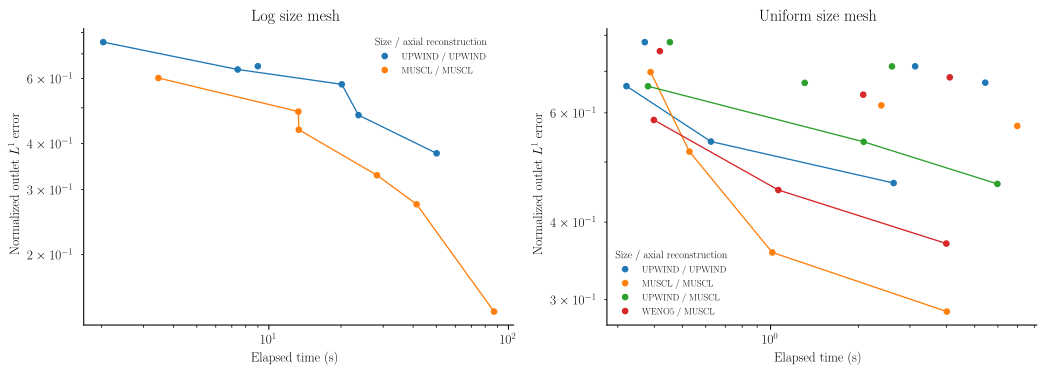

Values plotted in this chart, from the file beside it:
mesh, size_method, axial_method, nx, nz, seconds, normalized_L1, steps, minimum_state, upper_bin_number_fraction
log, upwind, upwind, 12, 16, 2.035, 0.7531, 5610, 8.714317108559951e-6, 0.0007871
log, upwind, upwind, 12, 32, 8.993, 0.6481, 10896, 6.9452812841399854e-6, 0.0004532
log, upwind, upwind, 12, 48, 20.15, 0.5788, 15762, 6.0507828965088774e-6, 0.0003365
log, upwind, upwind, 24, 16, 7.409, 0.6349, 15398, 8.319218121099654e-7, 5.178493272154796e-5
log, upwind, upwind, 24, 32, 23.67, 0.4777, 25502, 5.016868116361985e-7, 2.2764481557770132e-5
log, upwind, upwind, 24, 48, 50.13, 0.3763, 36700, 3.745694606778212e-7, 1.4644899165032964e-5
log, muscl, muscl, 12, 16, 3.457, 0.602, 6983, 4.164201991779818e-6, 0.0002389
log, muscl, muscl, 12, 32, 13.33, 0.436, 12313, 3.0282230824923876e-6, 0.000127
log, muscl, muscl, 12, 48, 28.25, 0.3283, 17710, 2.5119966521084e-6, 9.093337585099962e-5
log, muscl, muscl, 24, 16, 13.27, 0.4883, 18060, 7.609083586167293e-8, 3.429195702257067e-6
log, muscl, muscl, 24, 32, 41.36, 0.2739, 29538, 3.414282293112195e-8, 1.1334883961135067e-6
log, muscl, muscl, 24, 48, 87.06, 0.1402, 41371, 2.183375940893305e-8, 6.305007683101664e-7
uniform, upwind, upwind, 12, 16, 0.3711, 0.7799, 802, 7.549319064161915e-9, 7.560611984431362e-7
uniform, upwind, upwind, 12, 32, 3.126, 0.713, 3890, 2.215850342729914e-9, 1.7722613624869442e-7
uniform, upwind, upwind, 12, 48, 5.431, 0.6711, 4534, 1.0887071889898954e-9, 7.787248146619781e-8
uniform, upwind, upwind, 24, 16, 0.3213, 0.6625, 803, 8.640228121589813e-10, 5.6998355489766066e-8
uniform, upwind, upwind, 24, 32, 0.6252, 0.5393, 813, 1.691682314114783e-10, 8.821168103433915e-9
uniform, upwind, upwind, 24, 48, 2.638, 0.4624, 2328, 6.525590144858255e-11, 3.0229390869067777e-9
uniform, muscl, muscl, 12, 16, 0.3885, 0.6979, 801, 1.9660879818330843e-11, 1.3139320291591783e-9
uniform, muscl, muscl, 12, 32, 2.395, 0.6169, 2573, 2.3430006188786744e-12, 1.3211025660034173e-10
uniform, muscl, muscl, 12, 48, 6.991, 0.5715, 4718, 6.950428527998236e-13, 3.6160766806275126e-11
uniform, muscl, muscl, 24, 16, 0.5276, 0.5196, 804, 4.207246695471411e-12, 1.9454158219078712e-10
uniform, muscl, muscl, 24, 32, 1.014, 0.3574, 814, 4.3730826166000676e-13, 1.4958697075051664e-11
uniform, muscl, muscl, 24, 48, 4.013, 0.287, 2036, 7.928326103505258e-14, 2.5647971144595174e-12
uniform, upwind, muscl, 12, 16, 0.4523, 0.7798, 1134, 7.548649728180352e-9, 7.67117976160077e-7
uniform, upwind, muscl, 12, 32, 2.604, 0.7128, 3463, 2.2134698537217434e-9, 1.7726595684024278e-7
uniform, upwind, muscl, 12, 48, 1.309, 0.6705, 1063, 1.0841614354114314e-9, 7.745987244871132e-8
uniform, upwind, muscl, 24, 16, 0.3806, 0.6622, 804, 8.850561647207013e-10, 5.973506081718319e-8
uniform, upwind, muscl, 24, 32, 2.083, 0.5388, 2291, 1.6877835418244226e-10, 8.866824354202503e-9
uniform, upwind, muscl, 24, 48, 5.98, 0.4609, 4088, 6.467525623639e-11, 2.996325763213542e-9
uniform, weno5, muscl, 12, 16, 0.418, 0.7543, 802, 9.847243002700311e-11, 8.34969712647608e-9
uniform, weno5, muscl, 12, 32, 4.107, 0.6845, 4704, -6.041260424614652e-11, -3.520061329154427e-10
uniform, weno5, muscl, 12, 48, 2.077, 0.6418, 1591, -1.2395401564493496e-10, -5.229264392500365e-10
uniform, weno5, muscl, 24, 16, 0.3987, 0.5843, 803, 1.8856915664356542e-11, 1.0044362808487434e-9
uniform, weno5, muscl, 24, 32, 1.064, 0.4506, 905, 1.6532697372711769e-12, 6.972653595794003e-11
uniform, weno5, muscl, 24, 48, 3.997, 0.3694, 2606, 3.534438180237301e-13, 1.3540911109760725e-11
